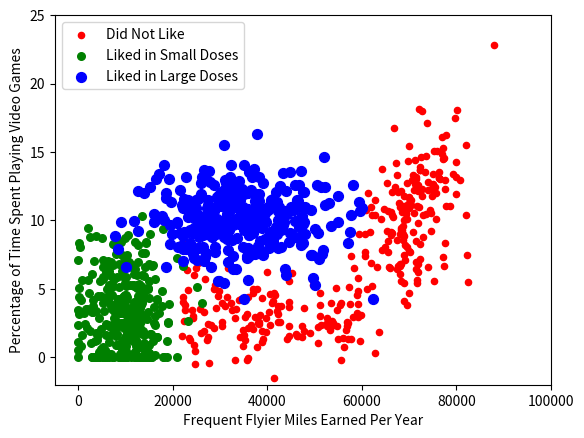

Python code for this plot:
import numpy as np
import matplotlib
import matplotlib.pyplot as plt
from matplotlib.patches import Rectangle

n = 1000 #number of points to create
xcord1 = []; ycord1 = []
xcord2 = []; ycord2 = []
xcord3 = []; ycord3 = []
markers =[]
colors =[]
fw = open('testSet.txt','w')
for i in range(n):
    [r0,r1] = np.random.standard_normal(2)
    myClass = np.random.uniform(0,1)
    if (myClass <= 0.16):
        fFlyer = np.random.uniform(22000, 60000)
        tats = 3 + 1.6*r1
        markers.append(20)
        colors.append("red")
        classLabel = 1 #'didntLike'
        xcord1.append(fFlyer); ycord1.append(tats)
    elif ((myClass > 0.16) and (myClass <= 0.33)):
        fFlyer = 6000*r0 + 70000
        tats = 10 + 3*r1 + 2*r0
        markers.append(20)
        colors.append("red")
        classLabel = 1 #'didntLike'
        if (tats < 0): tats =0
        if (fFlyer < 0): fFlyer =0
        xcord1.append(fFlyer); ycord1.append(tats)
    elif ((myClass > 0.33) and (myClass <= 0.66)):
        fFlyer = 5000*r0 + 10000
        tats = 3 + 2.8*r1
        markers.append(30)
        colors.append("green")
        classLabel = 2 #'smallDoses'
        if (tats < 0): tats =0
        if (fFlyer < 0): fFlyer =0
        xcord2.append(fFlyer); ycord2.append(tats)
    else:
        fFlyer = 10000*r0 + 35000
        tats = 10 + 2.0*r1
        markers.append(50)
        colors.append("blue")
        classLabel = 3 #'largeDoses'
        if (tats < 0): tats =0
        if (fFlyer < 0): fFlyer =0
        xcord3.append(fFlyer); ycord3.append(tats)    

fw.close()
fig = plt.figure()
ax = fig.add_subplot(111)
#ax.scatter(xcord,ycord, c=colors, s=markers)
type1 = ax.scatter(xcord1, ycord1, s=20, c='red')
type2 = ax.scatter(xcord2, ycord2, s=30, c='green')
type3 = ax.scatter(xcord3, ycord3, s=50, c='blue')
ax.legend([type1, type2, type3], ["Did Not Like", "Liked in Small Doses", "Liked in Large Doses"], loc=2)
ax.axis([-5000,100000,-2,25])
plt.xlabel('Frequent Flyier Miles Earned Per Year')
plt.ylabel('Percentage of Time Spent Playing Video Games')
plt.show()
